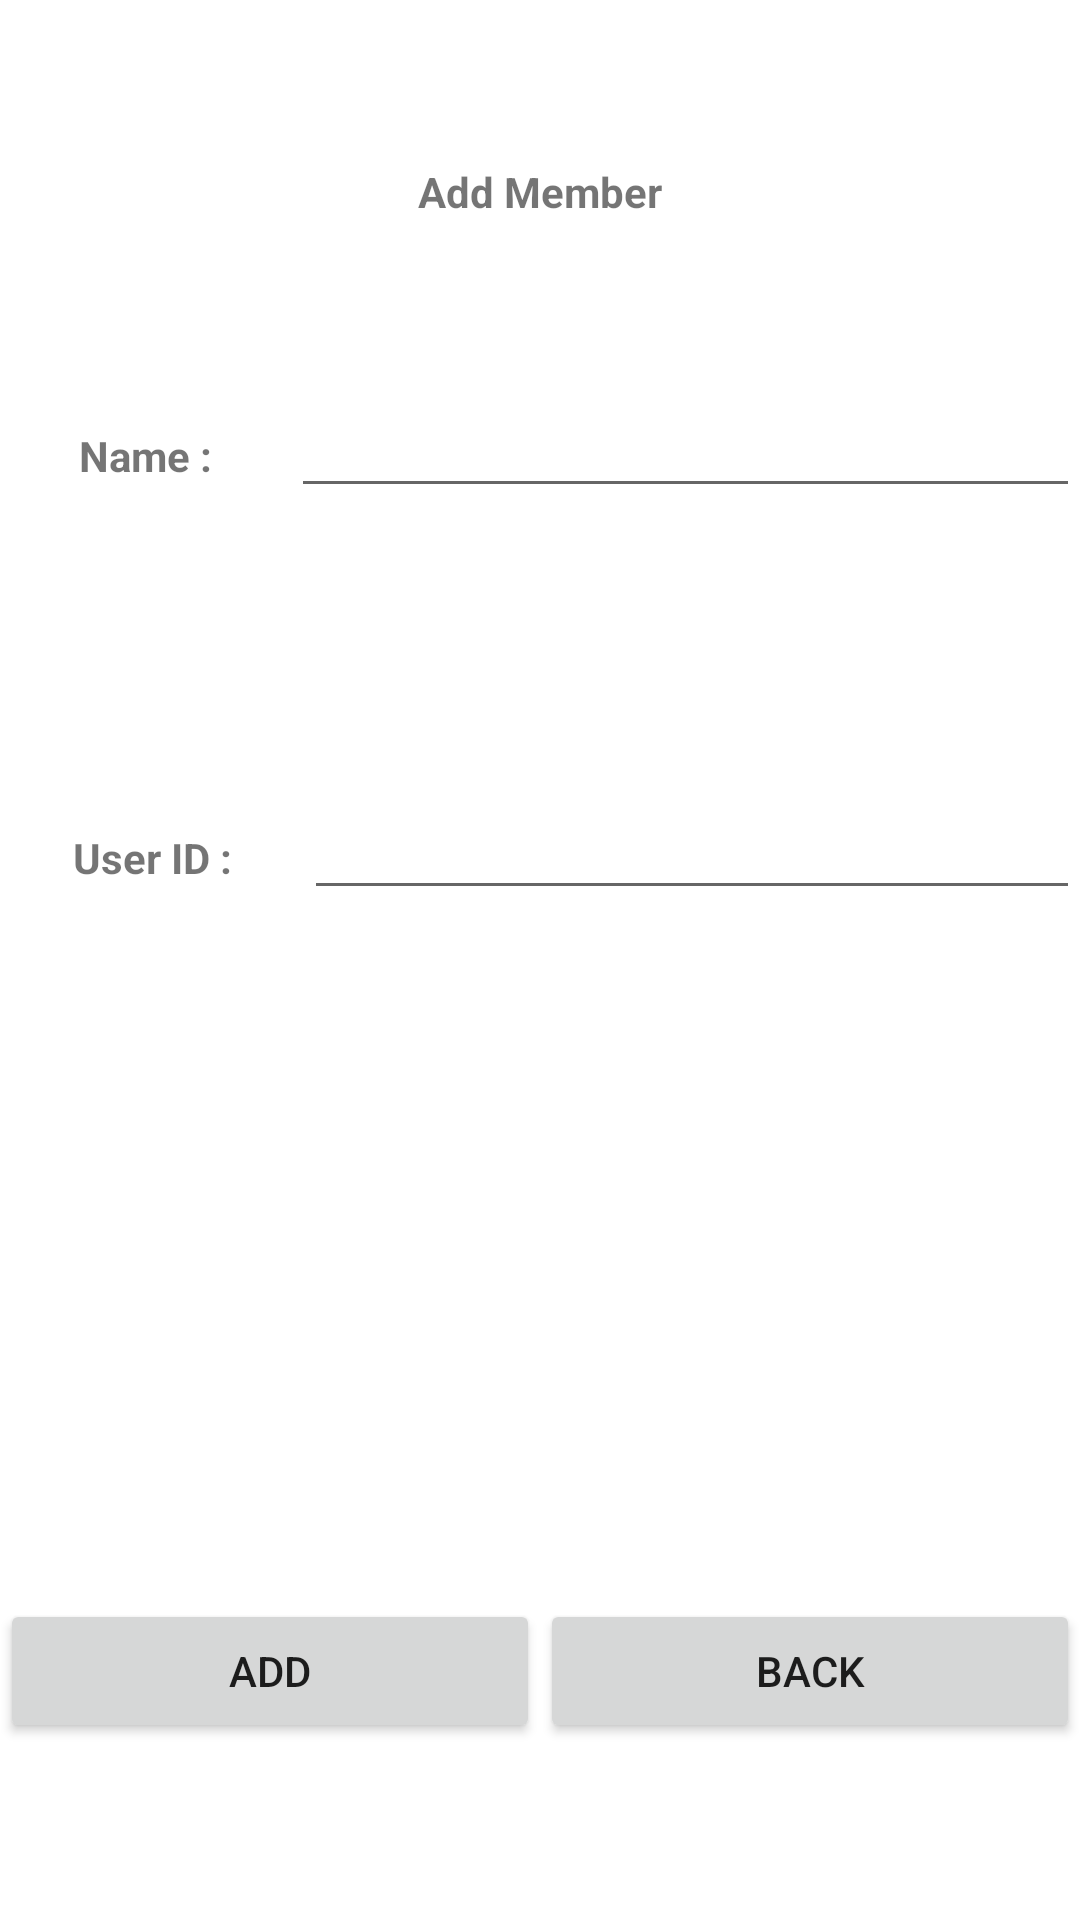

Here is an Android app screen rendered from its layout file. Give the layout XML and the strings, colors and styles it references.
<!-- AndroidManifest.xml: application theme Theme.JavaRealProjext -->
<!-- res/layout/activity_main.xml -->
<?xml version="1.0" encoding="utf-8"?>
<androidx.constraintlayout.widget.ConstraintLayout xmlns:android="http://schemas.android.com/apk/res/android"
    xmlns:app="http://schemas.android.com/apk/res-auto"
    xmlns:tools="http://schemas.android.com/tools"
    android:layout_width="match_parent"
    android:layout_height="match_parent"
    tools:context=".MainActivity">

    <LinearLayout
        android:layout_width="match_parent"
        android:layout_height="match_parent"
        android:orientation="vertical">

        <LinearLayout
            android:layout_width="match_parent"
            android:layout_height="128dp"
            android:orientation="vertical">

            <TextView
                android:id="@+id/textView3"
                android:layout_width="match_parent"
                android:layout_height="match_parent"
                android:gravity="center"
                android:text="Add Member"
                android:textStyle="bold" />
        </LinearLayout>

        <LinearLayout
            android:layout_width="match_parent"
            android:layout_height="134dp"
            android:orientation="horizontal">

            <TextView
                android:id="@+id/textView"
                android:layout_width="wrap_content"
                android:layout_height="wrap_content"
                android:layout_weight="1"
                android:gravity="center"
                android:text="Name :"
                android:textStyle="bold" />

            <EditText
                android:id="@+id/editName"
                android:layout_width="wrap_content"
                android:layout_height="wrap_content"
                android:layout_weight="1"
                android:ems="10"
                android:inputType="textPersonName" />
        </LinearLayout>

        <LinearLayout
            android:layout_width="match_parent"
            android:layout_height="179dp"
            android:orientation="horizontal">

            <TextView
                android:id="@+id/textView2"
                android:layout_width="wrap_content"
                android:layout_height="wrap_content"
                android:layout_weight="1"
                android:gravity="center"
                android:text="User ID :"
                android:textStyle="bold" />

            <EditText
                android:id="@+id/editId"
                android:layout_width="wrap_content"
                android:layout_height="wrap_content"
                android:layout_weight="1"
                android:ems="10"
                android:inputType="textPersonName" />

        </LinearLayout>

        <LinearLayout
            android:layout_width="match_parent"
            android:layout_height="92dp"
            android:orientation="vertical">

            <TextView
                android:id="@+id/txtHello"
                android:layout_width="match_parent"
                android:layout_height="89dp"
                android:gravity="center"
                android:textStyle="bold" />
        </LinearLayout>

        <LinearLayout
            android:layout_width="match_parent"
            android:layout_height="match_parent"
            android:orientation="horizontal">

            <Button
                android:id="@+id/btnAdd"
                android:layout_width="wrap_content"
                android:layout_height="wrap_content"
                android:layout_weight="1"
                android:text="Add" />

            <Button
                android:id="@+id/btnBackMember"
                android:layout_width="wrap_content"
                android:layout_height="wrap_content"
                android:layout_weight="1"
                android:text="back" />
        </LinearLayout>

    </LinearLayout>
</androidx.constraintlayout.widget.ConstraintLayout>
<!-- resources referenced by this layout -->
<resources>
  <style name="Theme.JavaRealProjext" parent="Theme.MaterialComponents.DayNight.DarkActionBar">
          
          <item name="colorPrimary">@color/purple_500</item>
          <item name="colorPrimaryVariant">@color/purple_700</item>
          <item name="colorOnPrimary">@color/white</item>
          
          <item name="colorSecondary">@color/teal_200</item>
          <item name="colorSecondaryVariant">@color/teal_700</item>
          <item name="colorOnSecondary">@color/black</item>
          
          <item name="android:statusBarColor" tools:targetApi="l">?attr/colorPrimaryVariant</item>
          
      </style>
  <!-- not gathered from this repository: default colours our renderer supplied (Android Studio template values) -->
  <color name="purple_500">#FF6200EE</color>
  <color name="purple_700">#FF3700B3</color>
  <color name="teal_200">#FF03DAC5</color>
  <color name="teal_700">#FF018786</color>
  <color name="black">#FF000000</color>
  <color name="white">#FFFFFFFF</color>
</resources>
